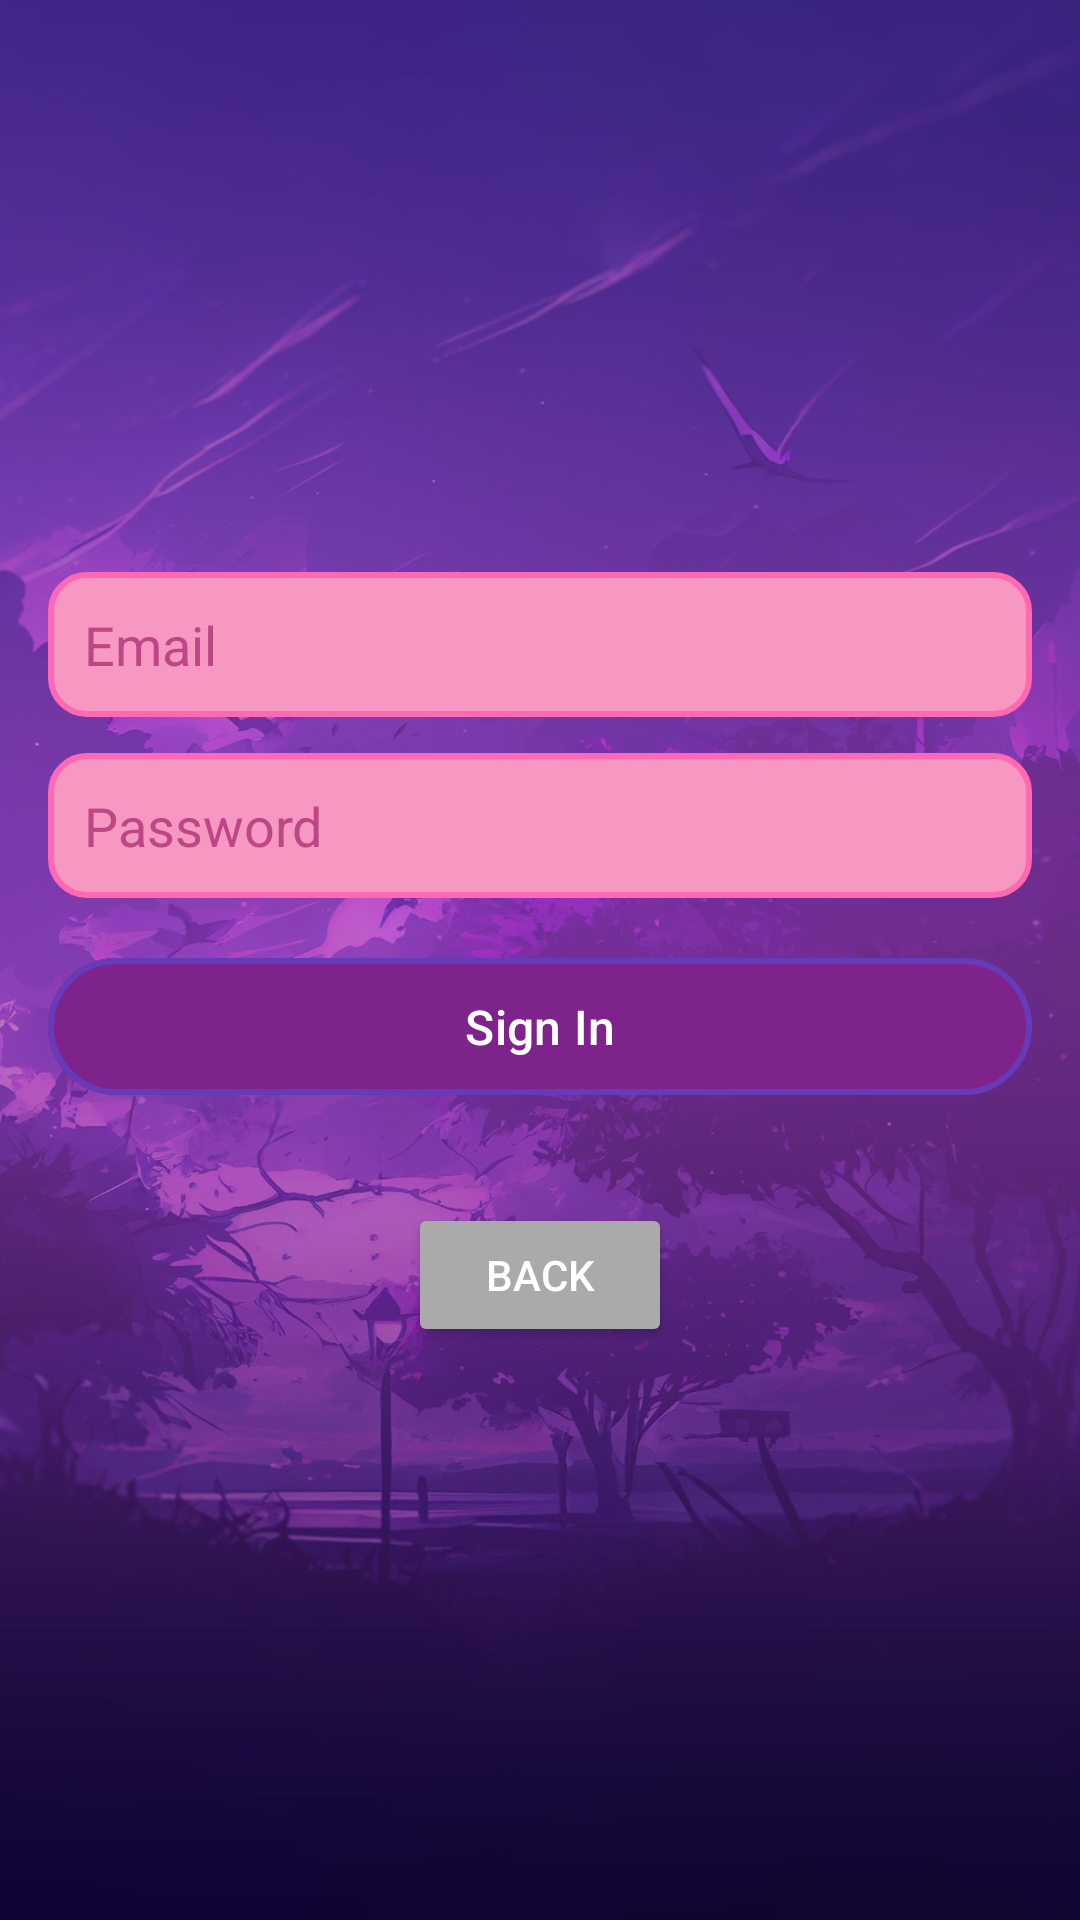

Write the Android layout XML for this screen, with the resource values it uses.
<!-- AndroidManifest.xml: application theme Theme.CSE5236 -->
<!-- res/layout/fragment_sign_in.xml -->
<?xml version="1.0" encoding="utf-8"?>
<LinearLayout
    xmlns:android="http://schemas.android.com/apk/res/android"
    android:layout_width="match_parent"
    android:layout_height="match_parent"
    android:orientation="vertical"
    android:padding="16dp"
    android:gravity="center"
    android:background="@drawable/purple_anime_background">

    <EditText
        android:id="@+id/editTextEmail"
        android:layout_width="match_parent"
        android:layout_height="wrap_content"
        android:padding="12dp"
        android:background="@drawable/custom_edittext_background"
        android:hint="Email"
        android:inputType="textEmailAddress"
        android:textColorHint="#BC4784" />

    <EditText
        android:id="@+id/editTextPassword"
        android:layout_width="match_parent"
        android:layout_height="wrap_content"
        android:padding="12dp"
        android:layout_marginTop="12dp"
        android:background="@drawable/custom_edittext_background"
        android:hint="Password"
        android:inputType="textPassword"
        android:textColorHint="#BC4784" />

    <com.google.android.material.button.MaterialButton
        style="@style/AnimeButton"
        android:id="@+id/btnSignIn"
        android:layout_width="match_parent"
        android:layout_height="wrap_content"
        android:text="Sign In"
        android:textSize="16dp"
        android:layout_marginTop="16dp"/>

    <Button
        android:id="@+id/btnBack"
        android:layout_width="wrap_content"
        android:layout_height="wrap_content"
        android:text="Back"
        android:layout_marginTop="32dp"
        android:backgroundTint="@android:color/darker_gray"
        android:textColor="@android:color/white" />

</LinearLayout>
<!-- resources referenced by this layout -->
<resources>
  <!-- drawable custom_edittext_background (drawable) -->
  <?xml version="1.0" encoding="utf-8"?>
  <shape xmlns:android="http://schemas.android.com/apk/res/android"
      android:shape="rectangle">
      <solid android:color="@color/anime_edittext_background" />
      <corners android:radius="12dp" />
      <stroke android:width="2dp" android:color="@color/anime_edittext_border" />
  </shape>
  <!-- drawable purple_anime_background: jpg bitmap (drawable, 127055 bytes) -->
  <style name="AnimeButton">
          <item name="android:padding">12dp</item>
          <item name="android:textColor">#FFFFFF</item>
          <item name="android:backgroundTint">#7E238C</item>
          <item name="strokeColor">#673AB7</item>
          <item name="strokeWidth">2dp</item>
      </style>
  <style name="Theme.CSE5236" parent="Base.Theme.CSE5236" />
  <color name="anime_edittext_background">#F698C2</color>
  <color name="anime_edittext_border">#FF69B4</color>
  <style name="Base.Theme.CSE5236" parent="Theme.Material3.DayNight.NoActionBar">
          
          
      </style>
</resources>
